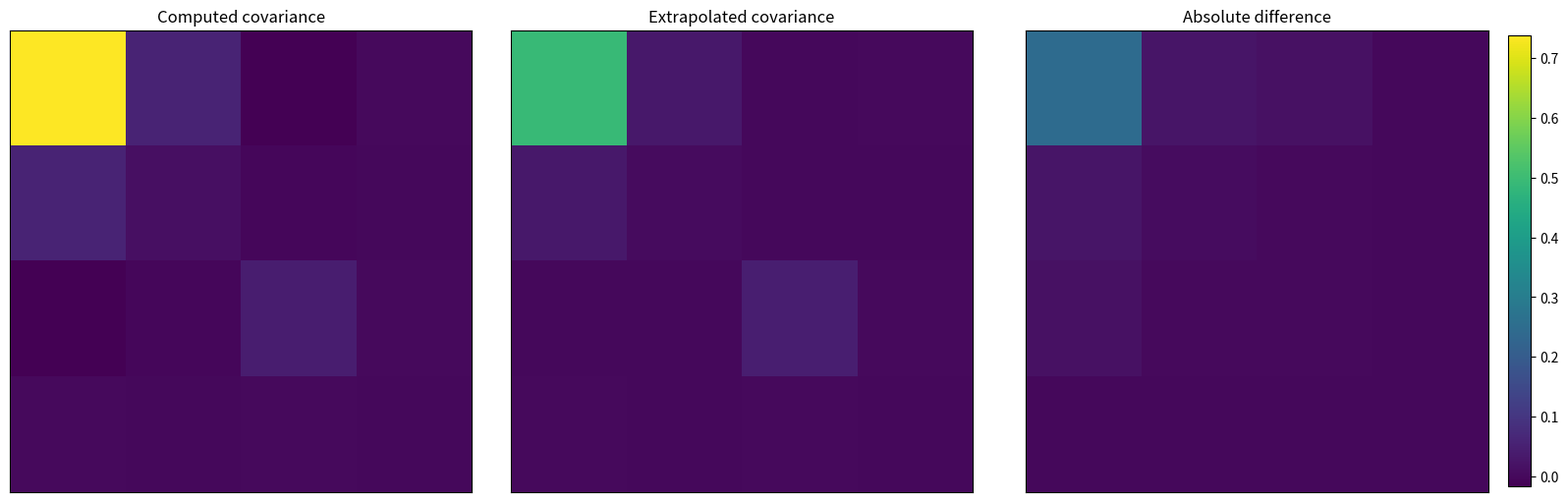

This chart was generated by the following Python code: (Note: this script raises an exception after producing the figure.)
import numpy as np
import matplotlib.pyplot as plt
from matplotlib.colors import LinearSegmentedColormap
from matplotlib.colors import Normalize
from matplotlib.colors import LinearSegmentedColormap
from matplotlib.lines import Line2D


def cartesian_convert_to_nd_spherical(x: np.ndarray):
    """
    Convert Cartesian coordinates to an n dimensional spherical coordinate system. The first element of the returned tuple is the radius, and the subsequent elements are the angles in radians.
    """
    x = np.asarray(x, dtype=float)
    n = x.shape[0]

    r = np.linalg.norm(x)
    angles = np.empty(n - 1)

    for i in range(n - 1):
        if i == n - 2:
            angles[i] = np.arctan2(x[i + 1], x[i])
        else:
            angles[i] = np.arccos(x[i] / np.linalg.norm(x[i:]))

    return r, angles

def ellipsoid_spherical_sample(P, resolution=10):
    """
    Sample points on boundary x^T P x = 1 using hyperspherical coordinates.
    """
    P = np.asarray(P, dtype=float)
    n = P.shape[0]

    # --- build correct angle vectors ---
    angle_vectors = [
        np.linspace(0, np.pi, int(resolution/2), endpoint=True)
        for _ in range(n - 1)
    ]

    angle_vectors[-1] = np.linspace(0, 2 * np.pi, resolution, endpoint=False)

    # --- meshgrid ---
    meshes = np.meshgrid(*angle_vectors, indexing="ij")

    angles = np.stack([m.ravel() for m in meshes], axis=1)

    # --- hyperspherical coordinates ---
    sines = np.sin(angles)
    sin_prod = np.concatenate(
        [np.ones((angles.shape[0], 1)),
         np.cumprod(sines, axis=1)],
        axis=1
    )

    unit = np.empty((angles.shape[0], n))

    unit[:, :-1] = sin_prod[:, :-1] * np.cos(angles)
    unit[:, -1] = sin_prod[:, -1]
   
    # --- map to ellipsoid ---
    A = np.linalg.inv(P)
    L = np.linalg.cholesky(A)

    points = unit @ L.T

    return points

def ellipsoid_spherical_sample_2(P, resolution=10):
    """
    Sample points on boundary x^T P x = 1 using hyperspherical coordinates.
    """
    P = np.asarray(P, dtype=float)
    n = P.shape[0]

    # --- build correct angle vectors ---
    angle_vectors = [
        np.linspace(0, np.pi, int(resolution/2), endpoint=True)
        for _ in range(n - 1)
    ]

    angle_vectors[-1] = np.linspace(0, 2 * np.pi, resolution, endpoint=False)

    # --- meshgrid ---
    meshes = np.meshgrid(*angle_vectors, indexing="ij")

    angles = np.stack([m.ravel() for m in meshes], axis=1)

    # --- hyperspherical coordinates ---
    sines = np.sin(angles)
    sin_prod = np.concatenate(
        [np.ones((angles.shape[0], 1)),
         np.cumprod(sines, axis=1)],
        axis=1
    )

    unit = np.empty((angles.shape[0], n))

    unit[:, :-1] = sin_prod[:, :-1] * np.cos(angles)
    unit[:, -1] = sin_prod[:, -1]
   
    # scale with ellispoid to much the volumne
    points = unit * np.linalg.det(P) * 0.06

    return points

def ellipsoid_projection(P, dims=(0, 1), ax = None, n_points=300, **plot_kwargs):
    """
    Plot the coordinate projection of
        (x - c)^T P (x - c) <= 1

    Parameters
    ----------
    P : (n, n) ndarray
        Positive-definite shape matrix.
    c : (n,) ndarray or None
        Ellipsoid center. Defaults to zero.
    dims : tuple[int, int]
        Coordinates to retain, e.g. (0, 2).
    ax : matplotlib.axes.Axes or None
        Existing axis; created if omitted.
    """

    P = np.asarray(P, dtype=float)
    n = P.shape[0]

    c = np.zeros(n)

    if np.linalg.matrix_rank(P[np.ix_(dims, dims)]) < 2:
        return None
    else:
        if np.linalg.matrix_rank(P) < n:
            P_full_rank = P.copy()
            dims2 = list(dims).copy()
            # reduce P to a matrix with full rank: 
            # find the index for which the column and row are zeros
            for i in range(n):
                if np.all(P[i, :] == 0) and np.all(P[:, i] == 0):
                    P_full_rank = np.delete(P_full_rank, i, axis=0)
                    P_full_rank = np.delete(P_full_rank, i, axis=1)
                    dims2 = [d - 1 if d > i else d for d in dims2]

            dims2 = tuple(dims2)
            if np.linalg.matrix_rank(P_full_rank) < P_full_rank.shape[0]:
                A_2d = np.linalg.inv(P[np.ix_(dims, dims)])
            else:
                A = np.linalg.inv(P_full_rank)
                A_2d = A[np.ix_(dims2, dims2)]
        else:
            A = np.linalg.inv(P)
            A_2d = A[np.ix_(dims, dims)]

    # Coordinate projection: select the relevant covariance block
    c_2d = c[list(dims)]
    # check if A_2d is full rank

    if np.linalg.matrix_rank(A_2d) < A_2d.shape[0]:
        return None

    # A_2d = L L^T, maps the unit circle to the projected ellipse
    L = np.linalg.cholesky(A_2d)

    theta = np.linspace(0, 2 * np.pi, n_points)
    unit_circle = np.vstack((np.cos(theta), np.sin(theta)))

    ellipse = c_2d[:, None] + L @ unit_circle

    return ellipse

def plot_4d_ellipsoid_and_points(P, points, path, ellipsoid_projection_name = None, highlighted_points = None, point_color = "tab:blue", points2 = None, point_color2 = "tab:orange", highlighted_points_name = r"$\mathcal{X}^{s}$", points1_name = "Sampled states", points2_name = "Unstable states", transparency = 0.06):
    state_labels = [r"$\dot  \theta [\degree/s]$", r"$\dot \alpha [\degree/s]$", r"$\theta [\degree]$", r"$\alpha [\degree]$"]
    state_pairs = [(0, 1), (0, 2), (0, 3), (1, 2), (1, 3), (2, 3)]

    plt.figure(figsize=(12, 9))
    for subplot_index, (first_index, second_index) in enumerate(state_pairs, start=1):
        plt.subplot(2, 3, subplot_index)

        plt.scatter(
            points[:, first_index]*180/np.pi,
            points[:, second_index]*180/np.pi,
            s=6,
            alpha=transparency,
            color=point_color,
            label=points1_name,
        )
        if highlighted_points is not None:
            plt.scatter(
                    highlighted_points[:, first_index]*180/np.pi,
                    highlighted_points[:, second_index]*180/np.pi,
                    s=28,
                    facecolors="none",
                    edgecolors="red",
                    linewidths=1.2,
                    marker="o",
                    label=highlighted_points_name,
                )
        if points2 is not None:
            plt.scatter(
                points2[:, first_index]*180/np.pi,
                points2[:, second_index]*180/np.pi,
                s=6,
                alpha=transparency,
                color=point_color2,
                label=points2_name,
            )

        ellipse = ellipsoid_projection(P, dims=(first_index, second_index), n_points=300)
        if ellipse is not None:
            ellipse = ellipse * 180 / np.pi
            plt.plot(ellipse[0, :], ellipse[1, :], color="black", linewidth=2, label=ellipsoid_projection_name)

        plt.xlabel(state_labels[first_index])
        plt.ylabel(state_labels[second_index])
        plt.title(f"{state_labels[first_index]} vs {state_labels[second_index]}")
    
    legend_handle = Line2D(
                            [0], [0],
                            marker="o",
                            linestyle="",
                            markerfacecolor="blue",
                            markeredgecolor="blue",
                            markersize=2,
                            alpha=1
                            )

    plt.legend([legend_handle], ["Samples"])

    plt.tight_layout()
    plt.savefig(path, dpi=300, bbox_inches="tight")
    plt.close()

def plot_3d_ellipsoid_and_points(P, points, path, ellipsoid_projection_name = None, highlighted_points = None, P2 = None, n_points=300, values=None, scale = (0,1), point_color = "tab:blue", points2 = None, point_color2 = "tab:orange", highlighted_points_name = r"$\mathcal{X}^{s}$", points1_name = "Sampled states", points2_name = "Unstable states", transparency = 0.06):
    state_labels = [r"$\dot  \theta [\degree/s]$", r"$\dot \alpha [\degree/s]$", r"$\alpha [\degree]$"]
    state_pairs = [(0, 1), (0, 2), (1, 2)]

    plt.figure(figsize=(12, 4))
    for subplot_index, (first_index, second_index) in enumerate(state_pairs, start=1):
        plt.subplot(1, 3, subplot_index)
        if values is None:
            plt.scatter(
                points[:, first_index]*180/np.pi,
                points[:, second_index]*180/np.pi,
                s=6,
                alpha=transparency,
                color=point_color,
                label=points1_name,
            )
            if highlighted_points is not None:
                plt.scatter(
                        highlighted_points[:, first_index]*180/np.pi,
                        highlighted_points[:, second_index]*180/np.pi,
                        s=28,
                        facecolors="none",
                        edgecolors="red",
                        linewidths=1.2,
                        marker="o",
                        label=highlighted_points_name,
                    )
            if points2 is not None:
                plt.scatter(
                    points2[:, first_index]*180/np.pi,
                    points2[:, second_index]*180/np.pi,
                    s=6,
                    alpha=transparency,
                    color=point_color2,
                    label=points2_name,
                )
        else:
            green_red = LinearSegmentedColormap.from_list(
                    "green_red",
                    ["green", "red"]
                )
            plt.scatter(
                points[:, first_index]*180/np.pi,
                points[:, second_index]*180/np.pi,
                c=values,
                s=6,
                alpha=transparency,
                cmap=green_red,
                vmin=scale[0],
                vmax=scale[1],
                label=points1_name,
            )
            if highlighted_points is not None:
                norm = Normalize(vmin=scale[0], vmax=scale[1])
                plt.scatter(
                    highlighted_points[:, first_index] * 180 / np.pi,
                    highlighted_points[:, second_index] * 180 / np.pi,
                    s=28,
                    facecolors="none",
                    edgecolors=green_red(norm(values)),
                    linewidths=1.2,
                    marker="o",
                    label=highlighted_points_name,
                )
        ellipse = ellipsoid_projection(P, dims=(first_index, second_index), n_points=300)
        if P2 is not None:
            ellipse2 = ellipsoid_projection(P2, dims=(first_index, second_index), n_points=300)
            if ellipse2 is not None:
                ellipse2 = ellipse2 * 180 / np.pi
                plt.plot(ellipse2[0, :], ellipse2[1, :], color="orange", linewidth=2, label="Ellipsoid boundary projection")

        if ellipse is not None:
            ellipse = ellipse * 180 / np.pi
            plt.plot(ellipse[0, :], ellipse[1, :], color="black", linewidth=2, label="Ellipsoid boundary projection")
        

        plt.xlabel(state_labels[first_index])
        plt.ylabel(state_labels[second_index])
        plt.title(f"{state_labels[first_index]} vs {state_labels[second_index]}")
    
    plt.legend()
    plt.tight_layout()
    plt.savefig(path, dpi=300, bbox_inches="tight")
    plt.close()

def plot_distribution(values : dict, path, bins: int = 100, bounds: None | dict = None):
    i = 0
    number_of_data_sets = len(values.keys())
    plt.figure(figsize=(12, 12))
    for key in values.keys():
        plt.subplot(number_of_data_sets, 1, i+1)
        plt.hist(values[key], bins=bins, density=True, label=key)
        # add the detector bound as a vertical red line for each
        if bounds is not None and key in bounds:
            plt.axvline(bounds[key], color='red', linewidth=2, label='Detector bound')
        plt.ylabel(f"{key}", rotation=80)
        i += 1
    plt.savefig(path, dpi=300, bbox_inches="tight")
    plt.close()

def heatmap_covariances(
    extrapolated=None,
    computed=None,
    path="../figures/LQR_KalmanEstimator/heatmap_covariances.png",
):
    if extrapolated is None:
        extrapolated = np.array([
            [4.90170178e-01, 3.19023431e-02, -3.96036426e-04, 2.09740511e-03],
            [3.19023431e-02, 5.54364550e-03, -2.15997055e-03, -5.53956851e-06],
            [-3.96036426e-04, -2.15997055e-03, 4.57891804e-02, 9.31359807e-04],
            [2.09740511e-03, -5.53956851e-06, 9.31359807e-04, 4.23411459e-05],
        ])

    if computed is None:
        computed = np.array([
            [7.37698155e-01, 5.63569247e-02, -1.74520755e-02, 2.02382511e-03],
            [5.63569247e-02, 1.27471523e-02, -4.58968859e-03, -1.34021457e-04],
            [-1.74520755e-02, -4.58968859e-03, 4.42892151e-02, 9.13722548e-04],
            [2.02382511e-03, -1.34021457e-04, 9.13722548e-04, 4.35507233e-05],
        ])
    

    cmap = LinearSegmentedColormap.from_list(
        "red_white_blue",
        ["red", "white", "blue"]
    )    

    difference = np.abs(computed - extrapolated)

    cov_min = min(computed.min(), extrapolated.min())
    cov_max = max(computed.max(), extrapolated.max())


    fig, axs = plt.subplots(
        1, 3, figsize=(16, 5), constrained_layout=True
    )

    titles = [
        "Computed covariance",
        "Extrapolated covariance",
        "Absolute difference",
    ]
    data = [computed, extrapolated, difference]

    # Shared scale for the covariance matrices
    axs[0].imshow(data[0], vmin=cov_min, vmax=cov_max)
    axs[1].imshow(data[1], vmin=cov_min, vmax=cov_max)
    im_diff = axs[2].imshow(data[2], vmin=cov_min, vmax=cov_max)

    for ax, title in zip(axs, titles):
        ax.set_title(title)
        ax.set_xticks([])
        ax.set_yticks([])
    # colorbar that goes from vmin to vmax at ax=axs[2]

    # Colorbar for difference
    fig.colorbar(
        im_diff,
        ax=axs[2],
        fraction=0.046,
        pad=0.04,
    )

    plt.savefig(path, dpi=300)
    plt.close(fig)

def plot_n_ellipsoids(Plist, path, colourlist = ["orange", "green", "purple", "brown"], label_list = [r"$\Sigma^1$", r"$\Sigma^2$", r"$\Sigma^3$", r"$\Sigma^4$"]):
    state_labels = [r"$\dot  \theta [\degree/s]$", r"$\dot \alpha [\degree/s]$", r"$\theta [\degree]$", r"$\alpha [\degree]$"]
    state_pairs = [(0, 1), (0, 2), (0, 3), (1, 2), (1, 3), (2, 3)]

    plt.figure(figsize=(12, 9))
    for subplot_index, (first_index, second_index) in enumerate(state_pairs, start=1):
        plt.subplot(2, 3, subplot_index)
        for i, P in enumerate(Plist):
            ellipse = ellipsoid_projection(P, dims=(first_index, second_index), n_points=300)
            if ellipse is not None:
                ellipse = ellipse * 180 / np.pi
                plt.plot(ellipse[0, :], ellipse[1, :], color=colourlist[i], linewidth=2, label=label_list[i])

        plt.xlabel(state_labels[first_index])
        plt.ylabel(state_labels[second_index])
        plt.title(f"{state_labels[first_index]} vs {state_labels[second_index]}")
    
    plt.legend()
    plt.tight_layout()
    plt.savefig(path, dpi=300, bbox_inches="tight")
    plt.close()

def plot_n_ellipsoids_3d(Plist, path, colourlist = ["orange", "green", "purple", "brown"], label_list = [r"$\Sigma^1$", r"$\Sigma^2$", r"$\Sigma^3$", r"$\Sigma^4$"]):
    state_labels = [r"$\dot  \theta [\degree/s]$", r"$\dot \alpha [\degree/s]$", r"$\alpha [\degree]$"]
    state_pairs = [(0, 1), (0, 2), (1, 2)]

    plt.figure(figsize=(12, 9))
    for subplot_index, (first_index, second_index) in enumerate(state_pairs, start=1):
        plt.subplot(2, 3, subplot_index)
        for i, P in enumerate(Plist):
            ellipse = ellipsoid_projection(P, dims=(first_index, second_index), n_points=300)
            if ellipse is not None:
                ellipse = ellipse * 180 / np.pi
                plt.plot(ellipse[0, :], ellipse[1, :], color=colourlist[i], linewidth=2, label=label_list[i])

        plt.xlabel(state_labels[first_index])
        plt.ylabel(state_labels[second_index])
        plt.title(f"{state_labels[first_index]} vs {state_labels[second_index]}")
    
    plt.legend()
    plt.tight_layout()
    plt.savefig(path, dpi=300, bbox_inches="tight")
    plt.close()


def plot_step_signal(values, binary_color, colors=("tab:blue", "tab:red")):
    """
    Plot a blocky signal with arbitrary y-values.
    
    values: array of signal levels
    binary_color: binary array selecting the color of each segment
    """
    fig, ax = plt.subplots(figsize=(12, 4))
    values = np.asarray(values)
    binary_color = np.asarray(binary_color)

    x = np.arange(len(values))

    for i in range(len(values) - 1):
        # Horizontal segment
        ax.hlines(
            values[i],
            x[i],
            x[i+1],
            color=colors[binary_color[i]],
            linewidth=2
        )

        # Vertical transition
        if values[i] != values[i+1]:
            ax.vlines(
                x[i+1],
                values[i],
                values[i+1],
                color=colors[binary_color[i]],
                linewidth=2
            )

    ax.grid(True, alpha=0.3)
    plt.show()


if __name__ == "__main__":
    heatmap_covariances()
